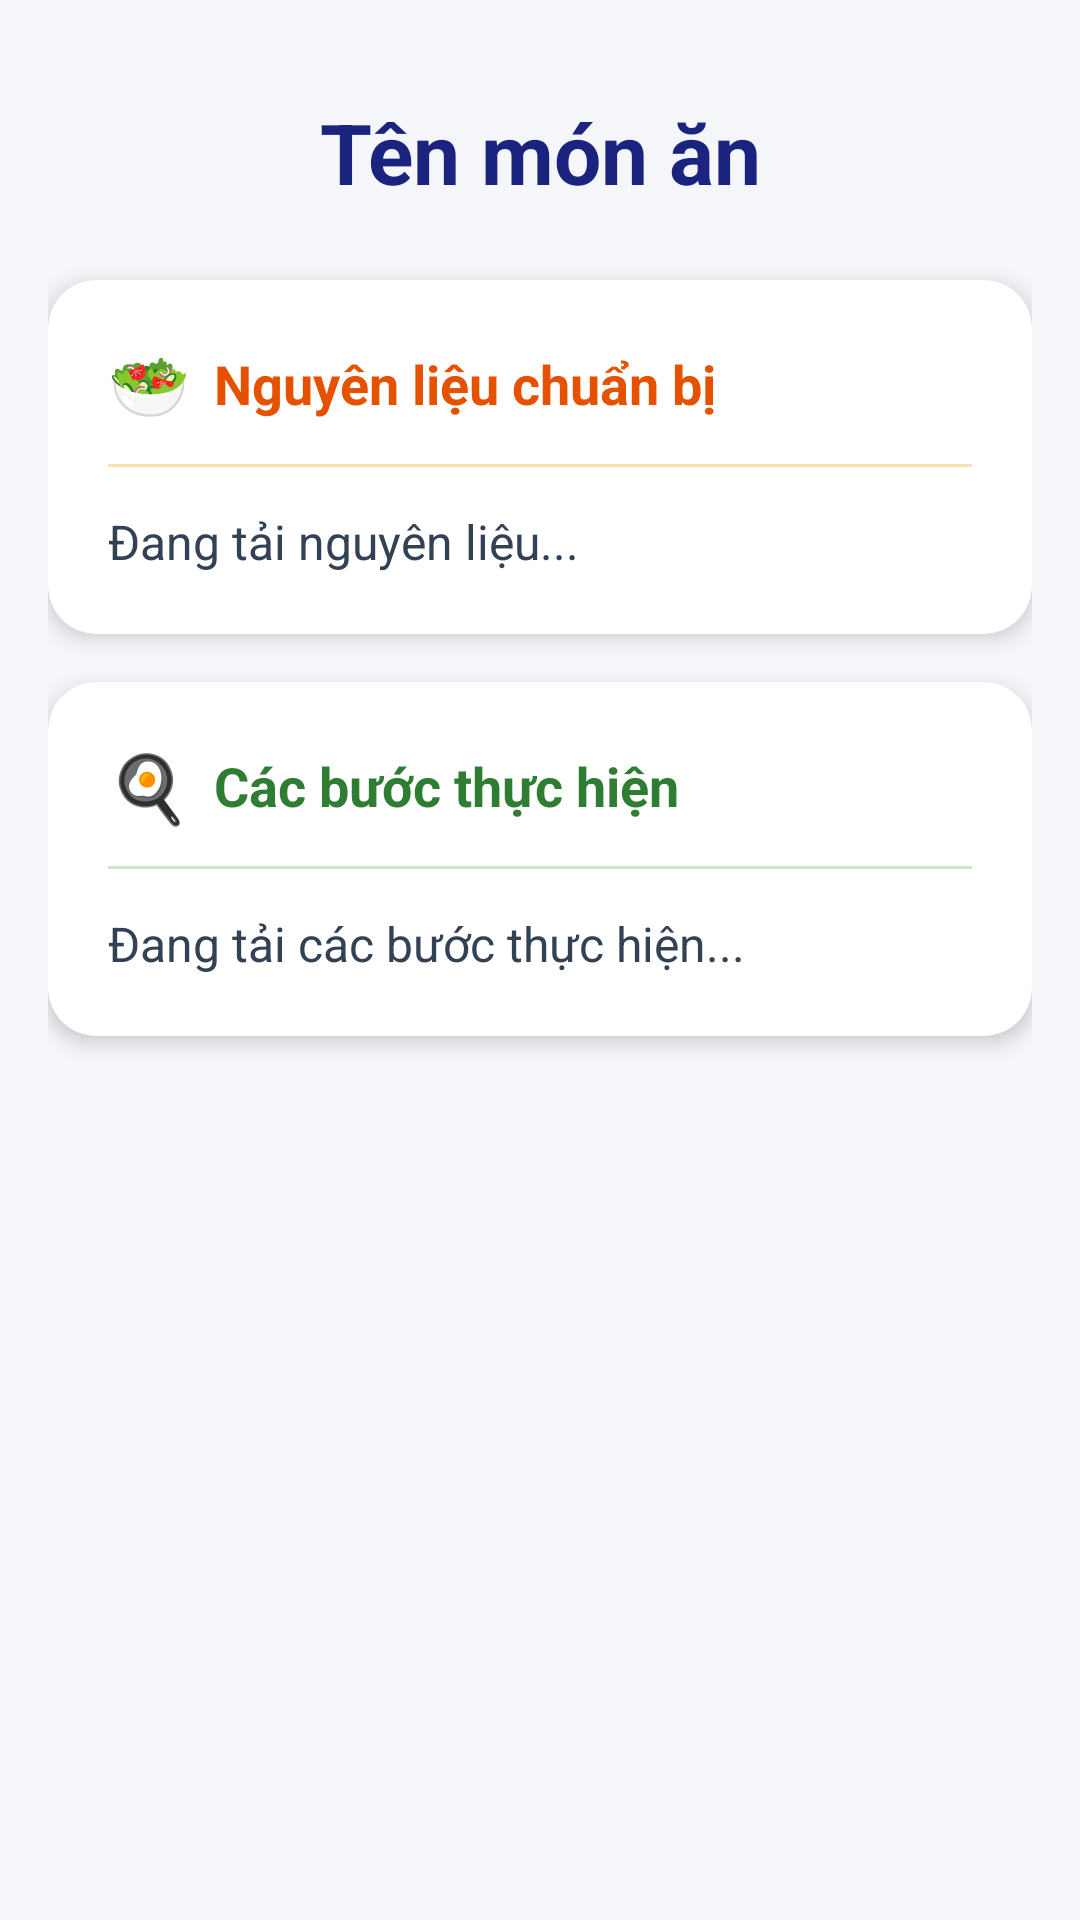

The Android layout XML behind this screen, and the referenced resources:
<!-- AndroidManifest.xml: application theme Theme.FoodAI -->
<!-- res/layout/activity_recipe.xml -->
<?xml version="1.0" encoding="utf-8"?>
<ScrollView xmlns:android="http://schemas.android.com/apk/res/android"
    xmlns:app="http://schemas.android.com/apk/res-auto"
    xmlns:tools="http://tools.android.com/tools"
    android:layout_width="match_parent"
    android:layout_height="match_parent"
    android:fillViewport="true"
    android:background="#F4F6F9"
    tools:context=".RecipeActivity">

    <LinearLayout
        android:layout_width="match_parent"
        android:layout_height="wrap_content"
        android:orientation="vertical"
        android:padding="16dp">

        <TextView
            android:id="@+id/tvRecipeName"
            android:layout_width="match_parent"
            android:layout_height="wrap_content"
            android:text="Tên món ăn"
            android:textColor="#1A237E"
            android:textSize="28sp"
            android:textStyle="bold"
            android:gravity="center"
            android:layout_marginTop="16dp"
            android:layout_marginBottom="24dp" />

        <androidx.cardview.widget.CardView
            android:layout_width="match_parent"
            android:layout_height="wrap_content"
            android:layout_marginBottom="16dp"
            app:cardCornerRadius="16dp"
            app:cardElevation="4dp"
            app:cardBackgroundColor="#FFFFFF">

            <LinearLayout
                android:layout_width="match_parent"
                android:layout_height="wrap_content"
                android:orientation="vertical"
                android:padding="20dp">

                <LinearLayout
                    android:layout_width="match_parent"
                    android:layout_height="wrap_content"
                    android:orientation="horizontal"
                    android:gravity="center_vertical"
                    android:layout_marginBottom="12dp">

                    <TextView
                        android:layout_width="wrap_content"
                        android:layout_height="wrap_content"
                        android:text="🥗"
                        android:textSize="22sp"
                        android:layout_marginEnd="8dp"/>

                    <TextView
                        android:layout_width="wrap_content"
                        android:layout_height="wrap_content"
                        android:text="Nguyên liệu chuẩn bị"
                        android:textColor="#E65100"
                        android:textSize="18sp"
                        android:textStyle="bold" />
                </LinearLayout>

                <View
                    android:layout_width="match_parent"
                    android:layout_height="1dp"
                    android:background="#FFE0B2"
                    android:layout_marginBottom="14dp"/>

                <TextView
                    android:id="@+id/tvIngredients"
                    android:layout_width="match_parent"
                    android:layout_height="wrap_content"
                    android:text="Đang tải nguyên liệu..."
                    android:textColor="#334155"
                    android:textSize="16sp"
                    android:lineSpacingMultiplier="1.4" />
            </LinearLayout>
        </androidx.cardview.widget.CardView>

        <androidx.cardview.widget.CardView
            android:layout_width="match_parent"
            android:layout_height="wrap_content"
            android:layout_marginBottom="24dp"
            app:cardCornerRadius="16dp"
            app:cardElevation="4dp"
            app:cardBackgroundColor="#FFFFFF">

            <LinearLayout
                android:layout_width="match_parent"
                android:layout_height="wrap_content"
                android:orientation="vertical"
                android:padding="20dp">

                <LinearLayout
                    android:layout_width="match_parent"
                    android:layout_height="wrap_content"
                    android:orientation="horizontal"
                    android:gravity="center_vertical"
                    android:layout_marginBottom="12dp">
                    <TextView
                        android:layout_width="wrap_content"
                        android:layout_height="wrap_content"
                        android:text="🍳"
                        android:textSize="22sp"
                        android:layout_marginEnd="8dp"/>
                    <TextView
                        android:layout_width="wrap_content"
                        android:layout_height="wrap_content"
                        android:text="Các bước thực hiện"
                        android:textColor="#2E7D32"
                        android:textSize="18sp"
                        android:textStyle="bold" />
                </LinearLayout>

                <View
                    android:layout_width="match_parent"
                    android:layout_height="1dp"
                    android:background="#C8E6C9"
                    android:layout_marginBottom="14dp"/>

                <TextView
                    android:id="@+id/tvSteps"
                    android:layout_width="match_parent"
                    android:layout_height="wrap_content"
                    android:text="Đang tải các bước thực hiện..."
                    android:textColor="#334155"
                    android:textSize="16sp"
                    android:lineSpacingMultiplier="1.4" />
            </LinearLayout>
        </androidx.cardview.widget.CardView>

    </LinearLayout>
</ScrollView>
<!-- resources referenced by this layout -->
<resources>
  <style name="Theme.FoodAI" parent="Base.Theme.FoodAI" />
  <style name="Base.Theme.FoodAI" parent="Theme.Material3.DayNight.NoActionBar">
          
          
      </style>
</resources>
